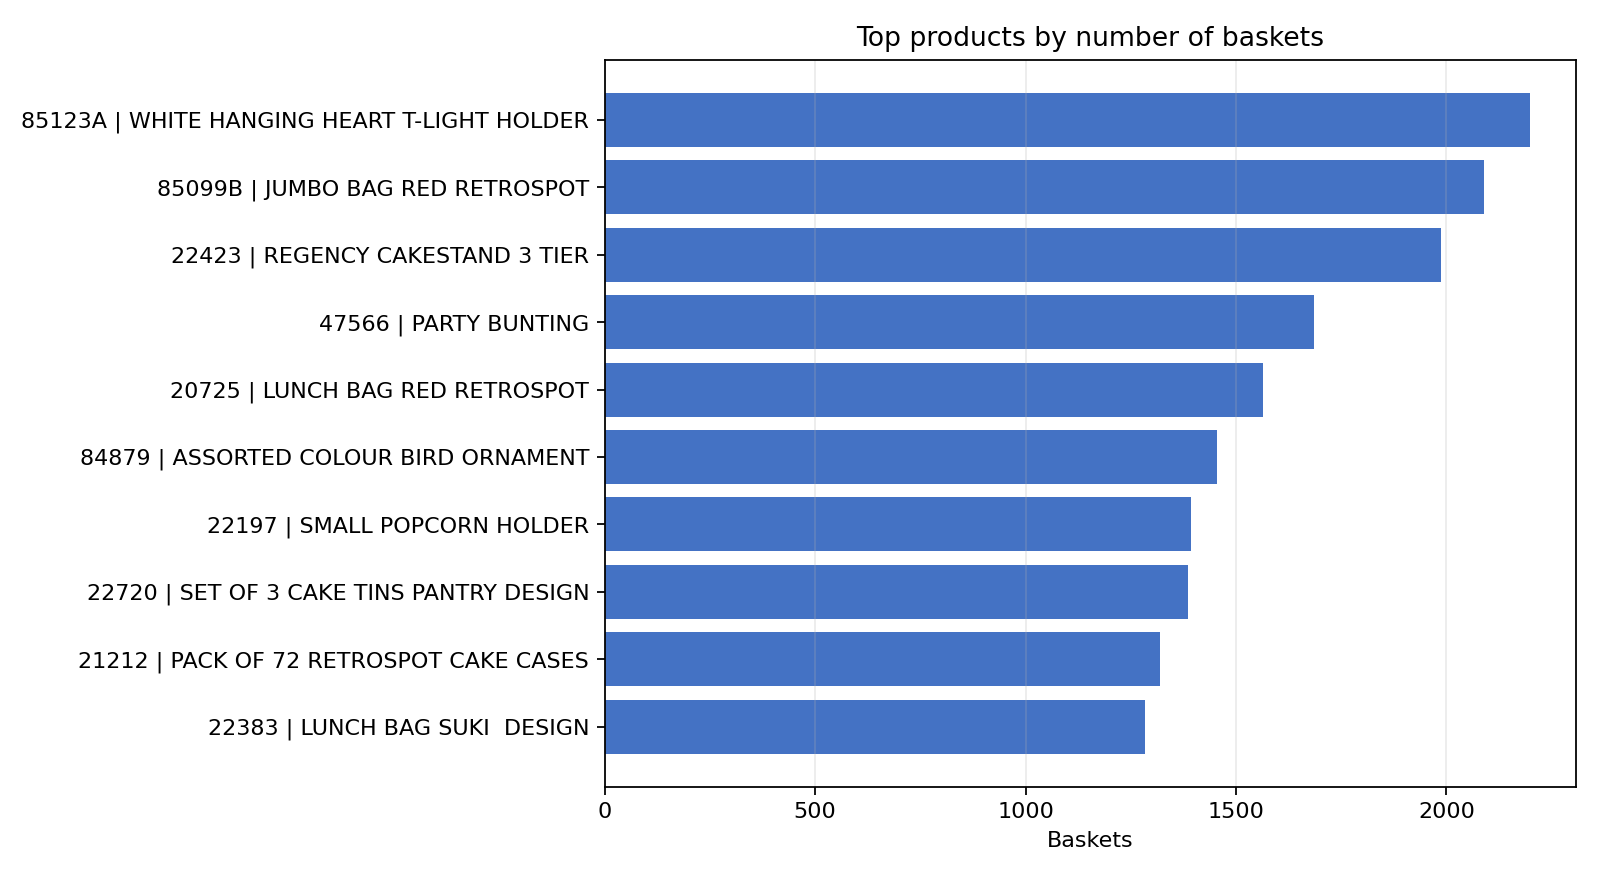

The file beside this chart, header and first rows:
stock_code, description, basket_count, transaction_support, quantity_sold
85123A, WHITE HANGING HEART T-LIGHT HOLDER, 2198, 0.1101, 37641
85099B, JUMBO BAG RED RETROSPOT, 2089, 0.1047, 48371
22423, REGENCY CAKESTAND 3 TIER, 1988, 0.0996, 13851
47566, PARTY BUNTING, 1685, 0.08442, 18283
20725, LUNCH BAG RED RETROSPOT, 1565, 0.07841, 19432
84879, ASSORTED COLOUR BIRD ORNAMENT, 1455, 0.0729, 36362
22197, SMALL POPCORN HOLDER, 1392, 0.06974, 56898
22720, SET OF 3 CAKE TINS PANTRY DESIGN, 1385, 0.06939, 7483
21212, PACK OF 72 RETROSPOT CAKE CASES, 1320, 0.06613, 36396
22383, LUNCH BAG SUKI  DESIGN, 1284, 0.06433, 12518
20727, LUNCH BAG  BLACK SKULL., 1273, 0.06378, 12195
22457, NATURAL SLATE HEART CHALKBOARD, 1249, 0.06258, 9119
23203, JUMBO BAG DOILEY PATTERNS, 1231, 0.06167, 20485
22386, JUMBO BAG PINK POLKADOT, 1218, 0.06102, 21448
22469, HEART OF WICKER SMALL, 1201, 0.06017, 17963
21931, JUMBO STORAGE BAG SUKI, 1184, 0.05932, 13651
22411, JUMBO SHOPPER VINTAGE RED PAISLEY, 1175, 0.05887, 12574
22961, JAM MAKING SET PRINTED, 1162, 0.05822, 16396
22086, PAPER CHAIN KIT 50'S CHRISTMAS, 1160, 0.05812, 19329
22382, LUNCH BAG SPACEBOY DESIGN, 1157, 0.05797, 10427
20728, LUNCH BAG CARS BLUE, 1150, 0.05762, 11786
23298, SPOTTY BUNTING, 1146, 0.05741, 8466
22960, JAM MAKING SET WITH JARS, 1132, 0.05671, 8695
POST, POSTAGE, 1126, 0.05641, 3150
22666, RECIPE BOX PANTRY YELLOW DESIGN, 1111, 0.05566, 8269
82482, WOODEN PICTURE FRAME WHITE FINISH, 1100, 0.05511, 8986
23209, LUNCH BAG DOILEY PATTERN, 1098, 0.05501, 13170
22384, LUNCH BAG PINK POLKADOT, 1090, 0.05461, 10487
22993, SET OF 4 PANTRY JELLY MOULDS, 1073, 0.05376, 12649
22699, ROSES REGENCY TEACUP AND SAUCER, 1065, 0.05336, 9864
22727, ALARM CLOCK BAKELIKE RED, 1051, 0.05266, 7800
22178, VICTORIAN GLASS HANGING T-LIGHT, 1037, 0.05195, 24275
23206, LUNCH BAG APPLE DESIGN, 1036, 0.0519, 12147
20724, RED RETROSPOT CHARLOTTE BAG, 1032, 0.0517, 17761
20726, LUNCH BAG WOODLAND, 1017, 0.05095, 9909
22697, GREEN REGENCY TEACUP AND SAUCER, 1013, 0.05075, 7278
23084, RABBIT NIGHT LIGHT, 994, 0.0498, 30739
21080, SET/20 RED RETROSPOT PAPER NAPKINS, 986, 0.0494, 13202
22726, ALARM CLOCK BAKELIKE GREEN, 980, 0.0491, 6419
23199, JUMBO BAG APPLES, 978, 0.049, 14908
22139, RETROSPOT TEA SET CERAMIC 11 PC, 962, 0.0482, 4518
22077, 6 RIBBONS RUSTIC CHARM, 955, 0.04785, 9172
22138, BAKING SET 9 PIECE RETROSPOT, 934, 0.04679, 4937
85099C, JUMBO  BAG BAROQUE BLACK WHITE, 933, 0.04674, 13900
21790, VINTAGE SNAP CARDS, 926, 0.04639, 14521
22470, HEART OF WICKER LARGE, 925, 0.04634, 9887
23301, GARDENERS KNEELING PAD KEEP CALM, 913, 0.04574, 8807
82494L, WOODEN FRAME ANTIQUE WHITE, 910, 0.04559, 6735
23201, JUMBO BAG ALPHABET, 906, 0.04539, 13366
84946, ANTIQUE SILVER TEA GLASS ETCHED, 905, 0.04534, 19209
22629, SPACEBOY LUNCH BOX, 900, 0.04509, 14249
22355, CHARLOTTE BAG SUKI DESIGN, 882, 0.04419, 18124
20914, SET/5 RED RETROSPOT LID GLASS BOWLS, 880, 0.04409, 6361
23202, JUMBO BAG VINTAGE LEAF, 879, 0.04404, 10941
23245, SET OF 3 REGENCY CAKE TINS, 873, 0.04374, 6345
21034, REX CASH+CARRY JUMBO SHOPPER, 871, 0.04364, 1878
21977, PACK OF 60 PINK PAISLEY CAKE CASES, 869, 0.04354, 24820
21929, JUMBO BAG PINK VINTAGE PAISLEY, 865, 0.04334, 11006
20712, JUMBO BAG WOODLAND ANIMALS, 863, 0.04324, 9773
22112, CHOCOLATE HOT WATER BOTTLE, 858, 0.04299, 6017
... 3,862 more rows
